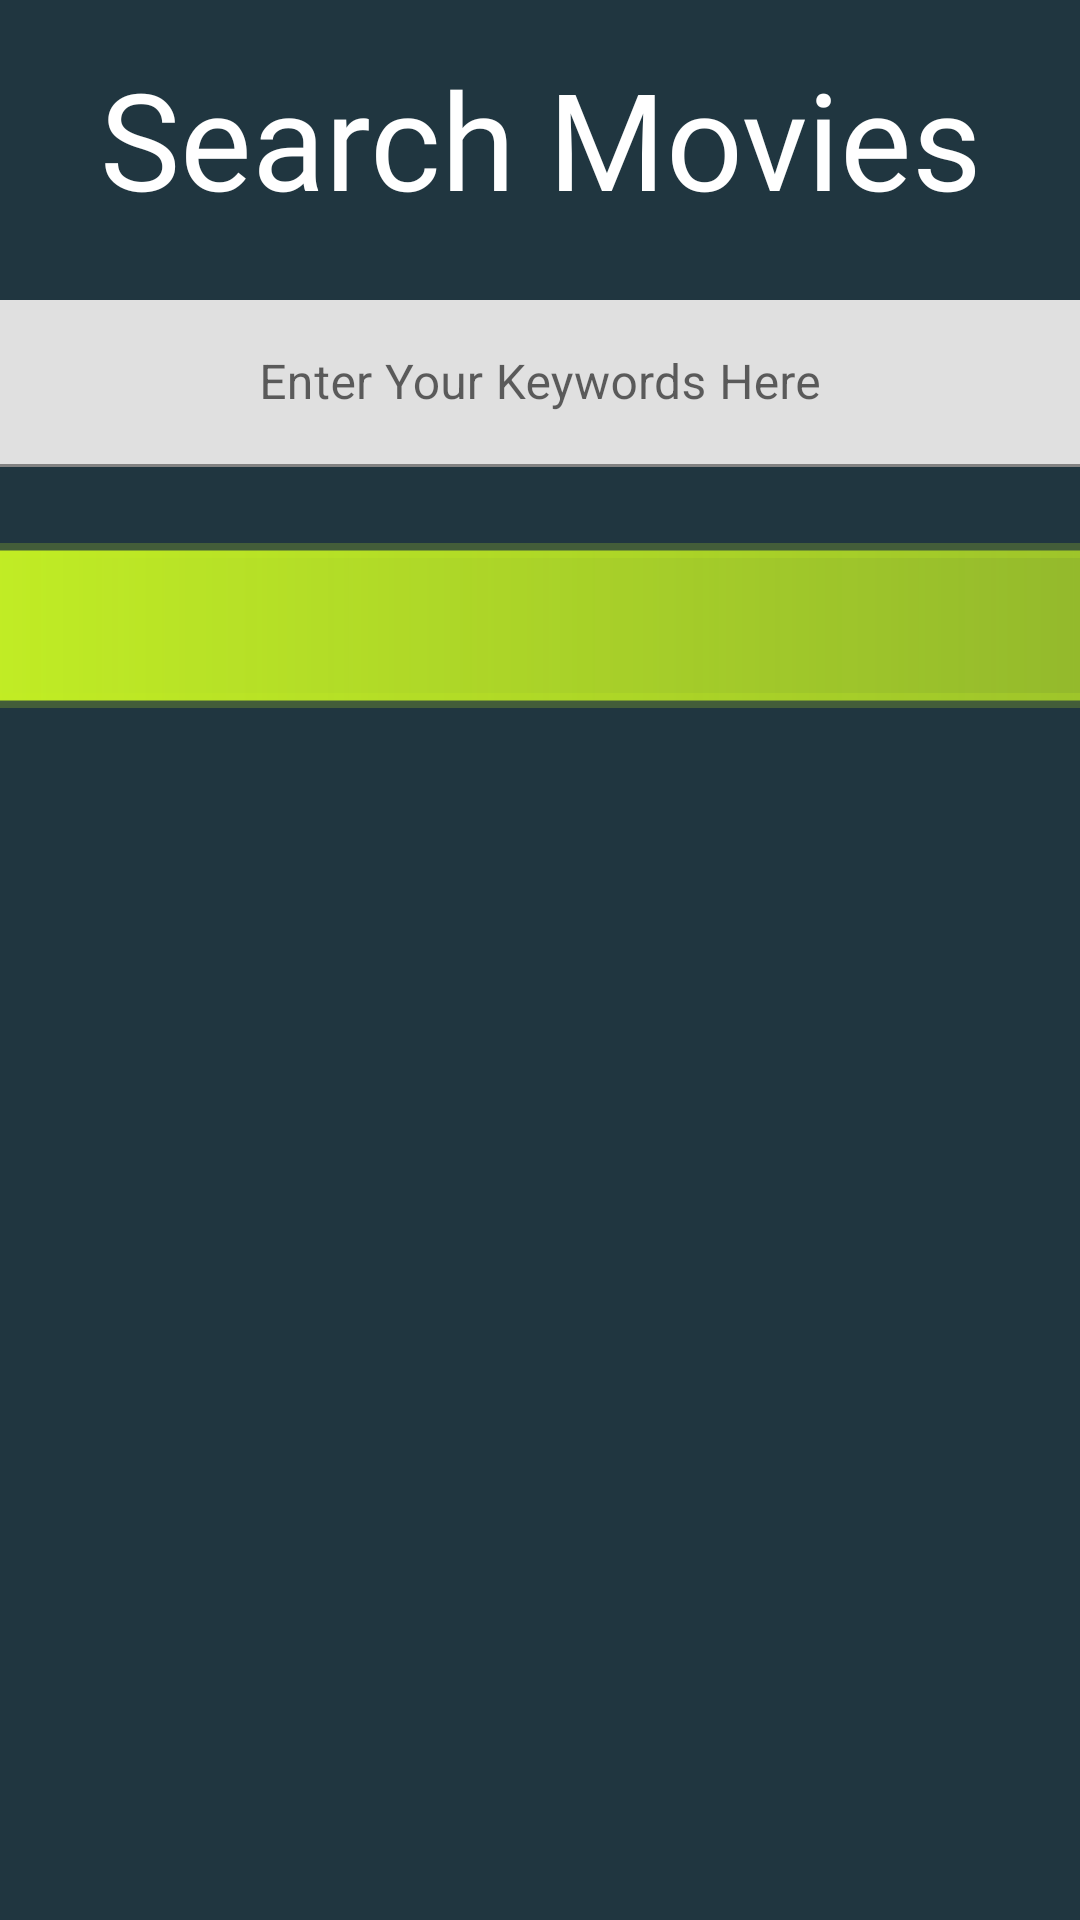

Write the Android layout XML for this screen, with the resource values it uses.
<!-- AndroidManifest.xml: application theme Theme.MovieMania -->
<!-- res/layout/activity_search_movie.xml -->
<?xml version="1.0" encoding="utf-8"?>
<androidx.constraintlayout.widget.ConstraintLayout xmlns:android="http://schemas.android.com/apk/res/android"
    xmlns:app="http://schemas.android.com/apk/res-auto"
    xmlns:tools="http://schemas.android.com/tools"
    android:layout_width="match_parent"
    android:layout_height="match_parent"
    android:background="@color/defaultBgColor"
    tools:context=".SearchMovie">

    <TextView
        android:id="@+id/textViewSearchMovies"
        android:layout_width="wrap_content"
        android:layout_height="wrap_content"
        android:layout_marginTop="16dp"
        android:fontFamily="@font/amarante"
        android:text="@string/search_movies"
        android:textColor="@color/white"
        android:textSize="45sp"
        app:layout_constraintEnd_toEndOf="parent"
        app:layout_constraintHorizontal_bias="0.503"
        app:layout_constraintStart_toStartOf="parent"
        app:layout_constraintTop_toTopOf="parent" />

    <com.google.android.material.textfield.TextInputLayout
        android:id="@+id/textInputSearchBar"
        android:layout_width="385dp"
        android:layout_height="61dp"
        android:layout_marginTop="24dp"
        app:endIconMode="clear_text"
        app:layout_constraintEnd_toEndOf="parent"
        app:layout_constraintHorizontal_bias="0.51"
        app:layout_constraintStart_toStartOf="parent"
        app:layout_constraintTop_toBottomOf="@+id/textViewSearchMovies">

        <com.google.android.material.textfield.TextInputEditText
            android:id="@+id/searchBarInput"
            android:layout_width="match_parent"
            android:layout_height="wrap_content"
            android:gravity="center"
            android:hint="@string/enter_your_keywords_here" />
    </com.google.android.material.textfield.TextInputLayout>

    <androidx.appcompat.widget.AppCompatButton
        android:id="@+id/btnLookup"
        android:layout_width="385dp"
        android:layout_height="55dp"
        android:layout_marginTop="20dp"
        android:onClick="searchResult"
        android:background="@drawable/sub_button"
        app:layout_constraintEnd_toEndOf="parent"
        app:layout_constraintStart_toStartOf="parent"
        app:layout_constraintTop_toBottomOf="@+id/textInputSearchBar" />

    <ScrollView
        android:id="@+id/scrollViewSearch"
        android:layout_width="384dp"
        android:layout_height="478dp"
        android:layout_marginTop="28dp"
        android:fillViewport="true"
        app:layout_constraintEnd_toEndOf="parent"
        app:layout_constraintStart_toStartOf="parent"
        app:layout_constraintTop_toBottomOf="@+id/btnLookup">

        <ListView
            android:id="@+id/movieSearchListView"
            android:layout_width="match_parent"
            android:layout_height="wrap_content"
            app:layout_constraintVertical_bias="0.0"
            tools:ignore="NestedScrolling" />
    </ScrollView>


</androidx.constraintlayout.widget.ConstraintLayout>
<!-- resources referenced by this layout -->
<resources>
  <color name="defaultBgColor">#203640</color>
  <color name="white">#FFFFFFFF</color>
  <!-- drawable sub_button (drawable-v24) -->
  <?xml version="1.0" encoding="utf-8"?>
  <layer-list xmlns:android="http://schemas.android.com/apk/res/android">
      <item>
          <shape  android:shape="rectangle" >
              <corners
                  android:radius="8dp"
                  />
              <size
                  android:height="40dp"
                  />
              <stroke
                  android:width="5dp"
                  android:color="@color/sBtnBorder"
                  />
              <gradient
                  android:type="linear"
                  android:startColor="@color/sBtnBg"
                  android:endColor="@color/sBtnBg1"
                  />
          </shape>
      </item>
  </layer-list>
  <string name="enter_your_keywords_here">Enter Your Keywords Here</string>
  <string name="search_movies">Search Movies</string>
  <style name="Theme.MovieMania" parent="Theme.MaterialComponents.DayNight.DarkActionBar">
          
          <item name="colorPrimary">@color/purple_500</item>
          <item name="colorPrimaryVariant">@color/purple_700</item>
          <item name="colorOnPrimary">@color/white</item>
          
          <item name="colorSecondary">@color/teal_200</item>
          <item name="colorSecondaryVariant">@color/teal_700</item>
          <item name="colorOnSecondary">@color/black</item>
          
          <item name="android:statusBarColor" tools:targetApi="l">?attr/colorPrimaryVariant</item>
          
      </style>
  <color name="sBtnBorder">#37C1ED24</color>
  <color name="sBtnBg">#C1ED24</color>
  <color name="sBtnBg1">#B5C1ED24</color>
  <color name="purple_500">#FF6200EE</color>
  <color name="purple_700">#FF3700B3</color>
  <color name="teal_200">#FF03DAC5</color>
  <color name="teal_700">#FF018786</color>
  <color name="black">#FF000000</color>
</resources>
